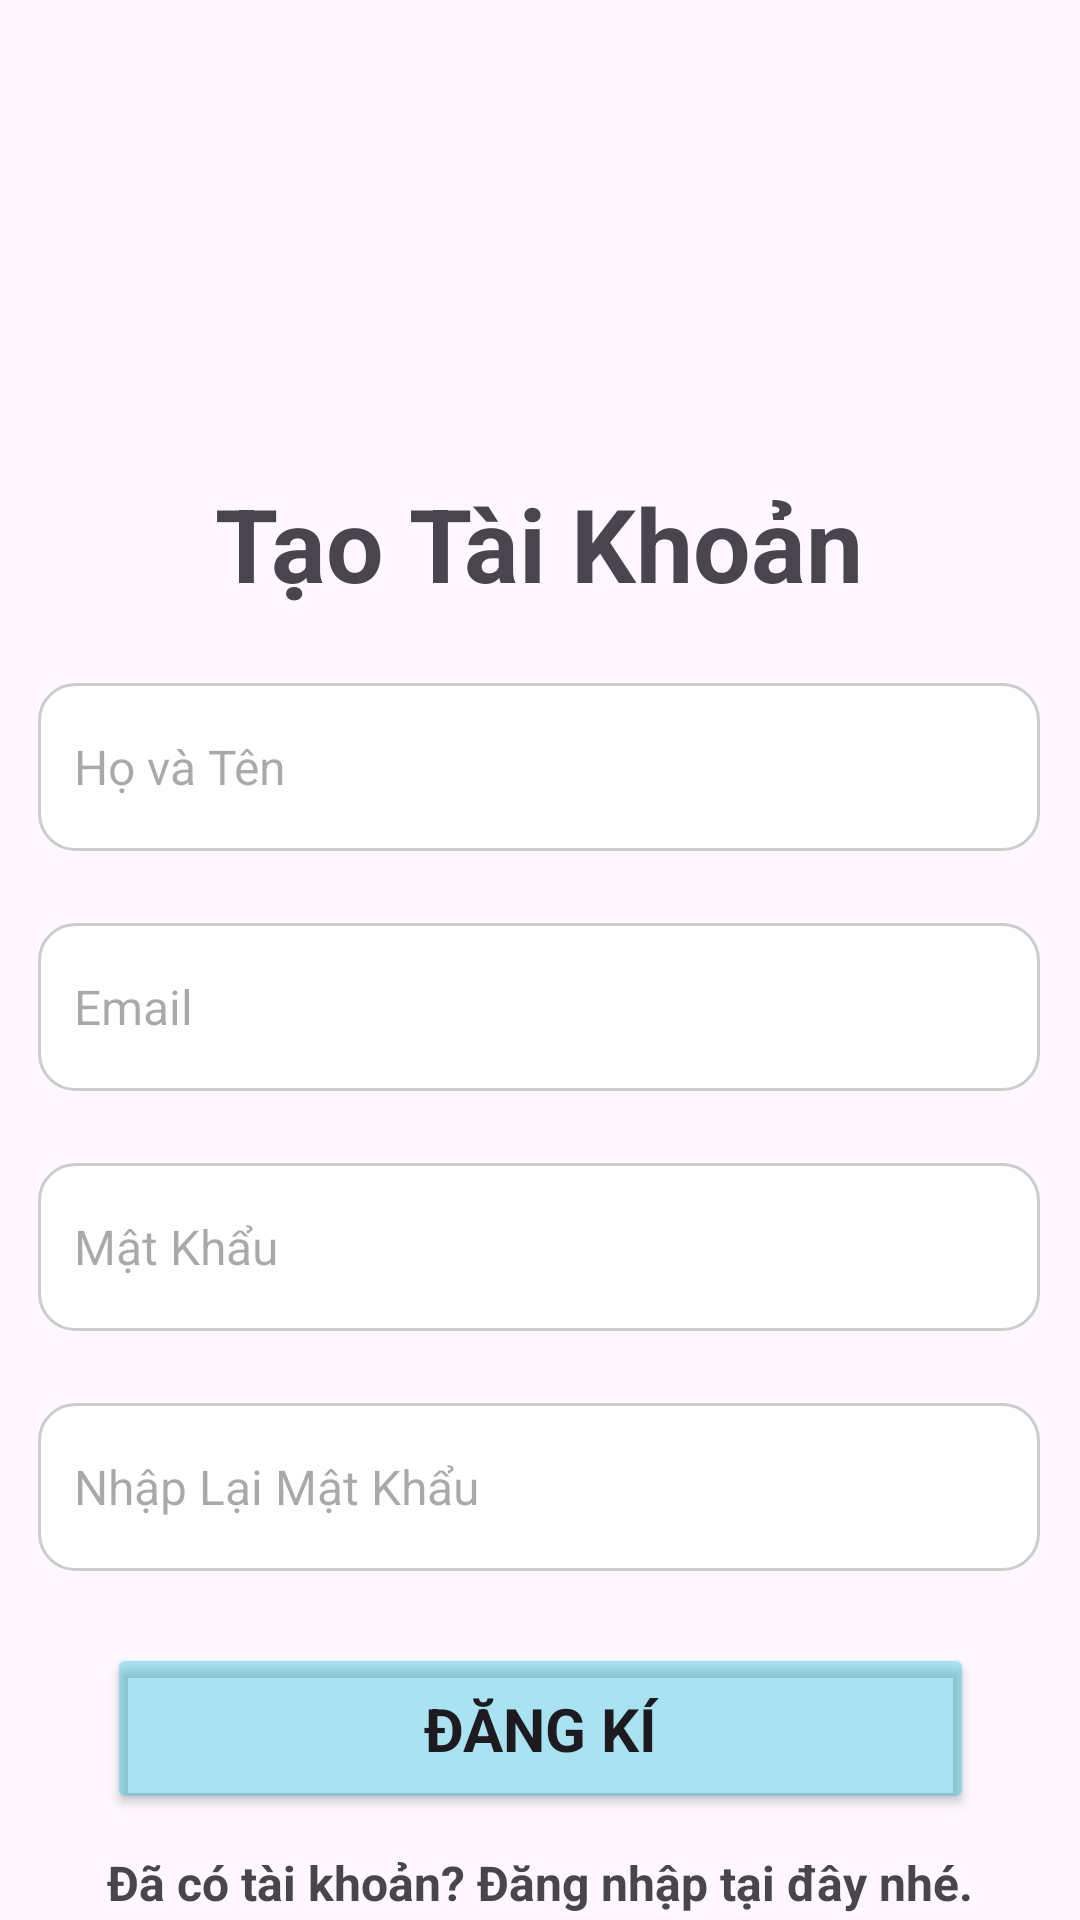

Write the Android layout XML for this screen, with the resource values it uses.
<!-- AndroidManifest.xml: application theme Theme.AppQuanLiNhanVien -->
<!-- res/layout/activity_signup.xml -->
<?xml version="1.0" encoding="utf-8"?>
<androidx.constraintlayout.widget.ConstraintLayout xmlns:android="http://schemas.android.com/apk/res/android"
    xmlns:app="http://schemas.android.com/apk/res-auto"
    xmlns:tools="http://schemas.android.com/tools"
    android:id="@+id/main"
    android:layout_width="match_parent"
    android:layout_height="match_parent"
    android:background="@drawable/background_page_signup"
    tools:context=".SignUp_Activity">

    <TextView
        android:id="@+id/textView6"
        android:layout_width="wrap_content"
        android:layout_height="wrap_content"
        android:text="Tạo Tài Khoản"
        android:textAlignment="center"
        android:textSize="34sp"
        android:textStyle="bold"
        app:layout_constraintBottom_toBottomOf="parent"
        app:layout_constraintEnd_toEndOf="parent"
        app:layout_constraintHorizontal_bias="0.498"
        app:layout_constraintStart_toStartOf="parent"
        app:layout_constraintTop_toTopOf="parent"
        app:layout_constraintVertical_bias="0.266" />

    <EditText
        android:id="@+id/edtName"
        android:layout_width="334dp"
        android:layout_height="56dp"
        android:layout_marginTop="24dp"
        android:background="@drawable/edittext_background"
        android:hint="Họ và Tên"
        android:padding="12dp"
        android:textSize="16sp"
        app:layout_constraintEnd_toEndOf="parent"
        app:layout_constraintHorizontal_bias="0.493"
        app:layout_constraintStart_toStartOf="parent"
        app:layout_constraintTop_toBottomOf="@+id/textView6" />

    <EditText
        android:id="@+id/edtEmail"
        android:layout_width="334dp"
        android:layout_height="56dp"
        android:layout_marginTop="24dp"
        android:background="@drawable/edittext_background"
        android:hint="Email"
        android:padding="12dp"
        android:textSize="16sp"
        app:layout_constraintEnd_toEndOf="parent"
        app:layout_constraintHorizontal_bias="0.493"
        app:layout_constraintStart_toStartOf="parent"
        app:layout_constraintTop_toBottomOf="@+id/edtName" />

    <EditText
        android:id="@+id/edtPassword"
        android:layout_width="334dp"
        android:layout_height="56dp"
        android:layout_marginTop="24dp"
        android:background="@drawable/edittext_background"
        android:hint="Mật Khẩu"
        android:inputType="textPassword"
        android:padding="12dp"
        android:textSize="16sp"
        app:layout_constraintEnd_toEndOf="parent"
        app:layout_constraintHorizontal_bias="0.493"
        app:layout_constraintStart_toStartOf="parent"
        app:layout_constraintTop_toBottomOf="@+id/edtEmail" />

    <EditText
        android:id="@+id/edtRepassword"
        android:layout_width="334dp"
        android:layout_height="56dp"
        android:layout_marginTop="24dp"
        android:background="@drawable/edittext_background"
        android:hint="Nhập Lại Mật Khẩu"
        android:inputType="textPassword"
        android:padding="12dp"
        android:textSize="16sp"
        app:layout_constraintEnd_toEndOf="parent"
        app:layout_constraintHorizontal_bias="0.493"
        app:layout_constraintStart_toStartOf="parent"
        app:layout_constraintTop_toBottomOf="@+id/edtPassword" />

    <Button
        android:id="@+id/btnDK"
        android:layout_width="289dp"
        android:layout_height="57dp"
        android:layout_marginTop="24dp"
        android:backgroundTint="#5600BCD4"
        android:fontFamily="sans-serif"
        android:text="Đăng Kí"
        android:textSize="20sp"
        android:textStyle="bold"
        app:layout_constraintEnd_toEndOf="parent"
        app:layout_constraintHorizontal_bias="0.503"
        app:layout_constraintStart_toStartOf="parent"
        app:layout_constraintTop_toBottomOf="@+id/edtRepassword" />

    <TextView
        android:id="@+id/txtSignin"
        android:layout_width="wrap_content"
        android:layout_height="wrap_content"
        android:layout_marginTop="12dp"
        android:text="Đã có tài khoản? Đăng nhập tại đây nhé."
        android:textSize="16sp"
        android:textStyle="bold"
        app:layout_constraintEnd_toEndOf="parent"
        app:layout_constraintStart_toStartOf="parent"
        app:layout_constraintTop_toBottomOf="@+id/btnDK" />
</androidx.constraintlayout.widget.ConstraintLayout>
<!-- resources referenced by this layout -->
<resources>
  <!-- drawable edittext_background (drawable) -->
  <?xml version="1.0" encoding="utf-8"?>
  <shape xmlns:android="http://schemas.android.com/apk/res/android"
      android:shape="rectangle">
  
      
      <solid android:color="#FFFFFFFF"/> 
  
      
      <corners android:radius="12dp" />
  
      
      <stroke
          android:width="1dp"
          android:color="#CCCCCC" /> 
  
      
      
  
  </shape>
  <style name="Theme.AppQuanLiNhanVien" parent="Base.Theme.AppQuanLiNhanVien" />
  <style name="Base.Theme.AppQuanLiNhanVien" parent="Theme.Material3.DayNight.NoActionBar">
          
          
      </style>
</resources>
